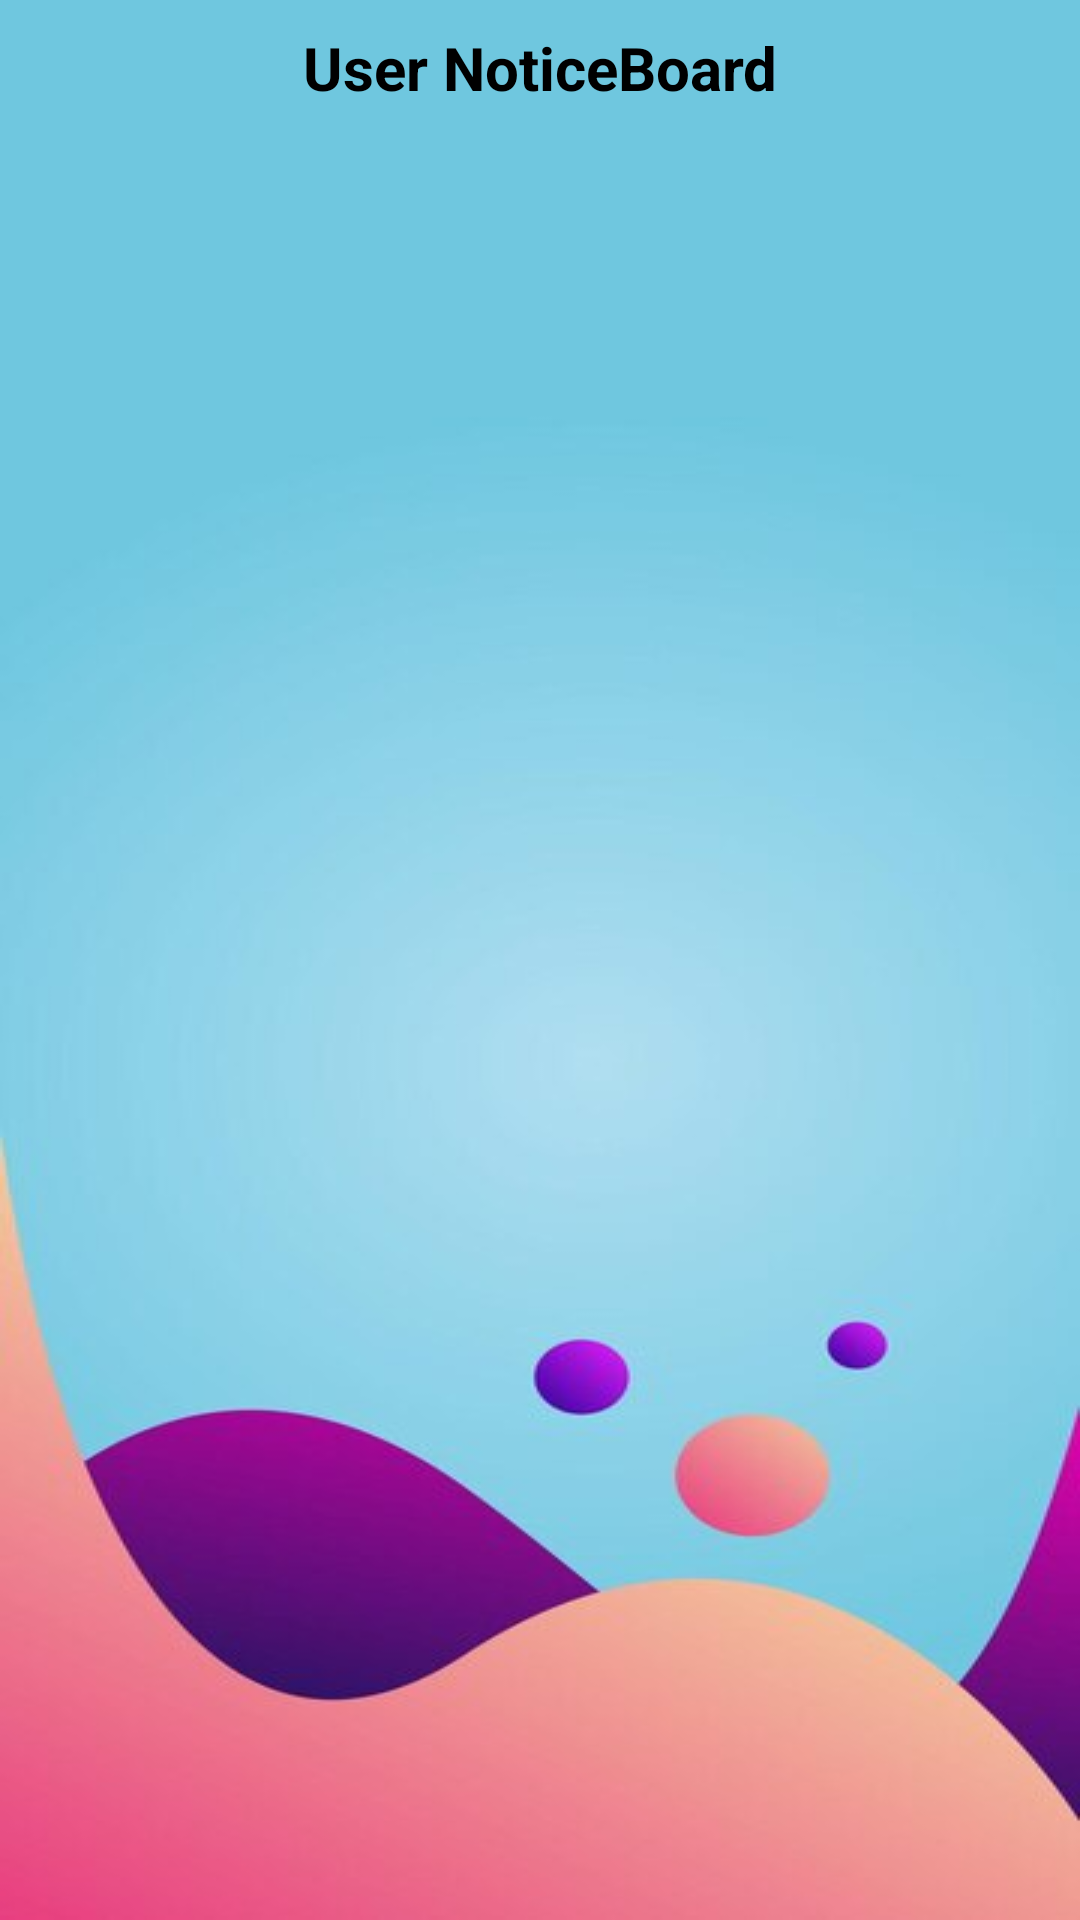

The Android layout XML behind this screen, and the referenced resources:
<!-- AndroidManifest.xml: application theme Theme.UniGo -->
<!-- res/layout/activity_user_notice_board.xml -->
<?xml version="1.0" encoding="utf-8"?>
<LinearLayout xmlns:android="http://schemas.android.com/apk/res/android"
    xmlns:tools="http://schemas.android.com/tools"
    android:id="@+id/main"
    android:layout_width="match_parent"
    android:layout_height="match_parent"
    android:orientation="vertical"
    android:background="@drawable/img_3">
    <androidx.appcompat.widget.Toolbar
        android:id="@+id/topBar"
        android:layout_width="match_parent"
        android:layout_height="45dp"
        android:theme="@style/Theme.AppCompat.Light.DarkActionBar"
        tools:ignore="MissingConstraints">

        
        <ImageButton
            android:id="@+id/btnBack"
            android:layout_width="wrap_content"
            android:layout_height="wrap_content"
            android:src="@drawable/ic_arrow_back"
            android:background="@null"
            android:layout_gravity="start" />

        <TextView
            android:id="@+id/toolbarTitle"
            android:layout_width="wrap_content"
            android:layout_height="wrap_content"
            android:text="User NoticeBoard"
            android:textStyle="bold"
            android:textColor="@android:color/black"
            android:textSize="20sp"
            android:layout_gravity="center" />
    </androidx.appcompat.widget.Toolbar>

    <androidx.recyclerview.widget.RecyclerView
        android:id="@+id/recyclerView"
        android:layout_width="match_parent"
        android:layout_height="wrap_content"
        android:layout_marginTop="1dp"
        android:padding="4dp"
        />

    <ProgressBar
        android:layout_width="wrap_content"
        android:layout_height="wrap_content"
        android:id="@+id/progressBar_AdminNoticeBoard"
        android:layout_gravity="center"
        android:visibility="gone"/>

</LinearLayout>
<!-- resources referenced by this layout -->
<resources>
  <!-- drawable img_3: png bitmap (drawable, 123777 bytes) -->
  <style name="Theme.UniGo" parent="Base.Theme.UniGo" />
  <style name="Base.Theme.UniGo" parent="Theme.Material3.DayNight.NoActionBar">
          
          
      </style>
</resources>
